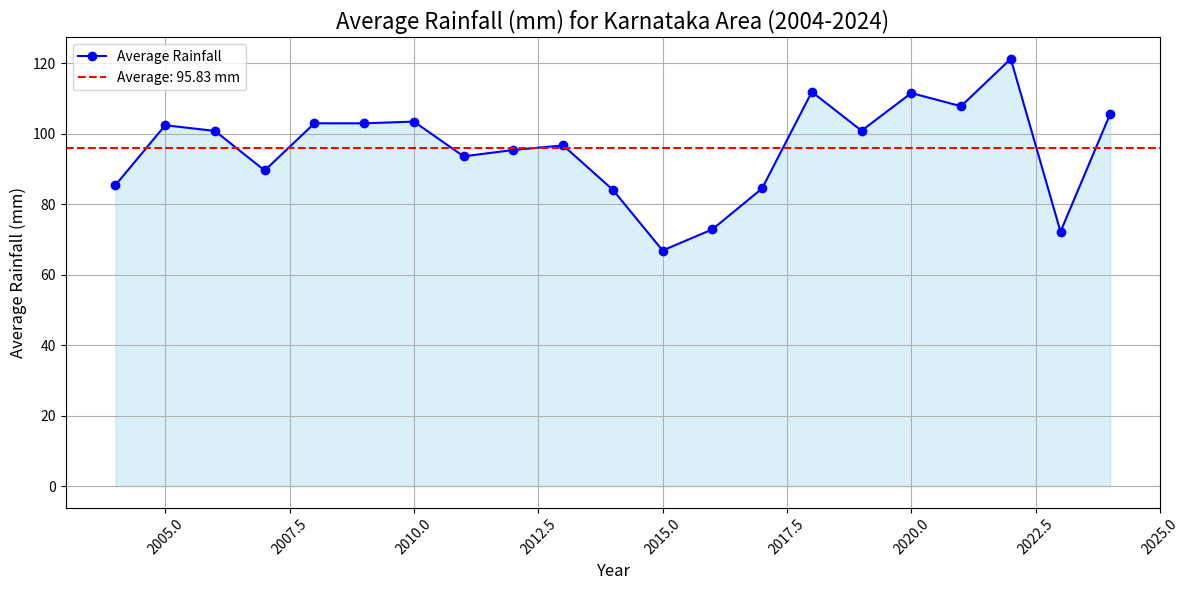

Write the Python code that produced this figure.
import matplotlib.pyplot as plt
import numpy as np

# Data for Average Rainfall and Year
year = np.array([2004, 2005, 2006, 2007, 2008, 2009, 2010, 2011, 2012, 2013, 
                 2014, 2015, 2016, 2017, 2018, 2019, 2020, 2021, 2022, 2023, 2024])
average_rainfall = np.array([85.42333333, 102.4, 100.779, 89.56, 102.954, 102.94, 
                             103.427, 93.579, 95.38, 96.68, 84.08, 66.87, 72.866, 
                             84.47, 111.86, 100.845, 111.527, 107.79, 121.235, 
                             72.21, 105.64])

# Plotting the data
plt.figure(figsize=(12, 6))
plt.plot(year, average_rainfall, marker='o', linestyle='-', color='b', label='Average Rainfall')
plt.fill_between(year, average_rainfall, color='skyblue', alpha=0.3)

# Adding labels and title
plt.title('Average Rainfall (mm) for Karnataka Area (2004-2024)', fontsize=16)
plt.xlabel('Year', fontsize=12)
plt.ylabel('Average Rainfall (mm)', fontsize=12)
plt.grid(True)
plt.xticks(rotation=45)

# Highlighting trends and significant points
plt.axhline(y=np.mean(average_rainfall), color='r', linestyle='--', label=f'Average: {np.mean(average_rainfall):.2f} mm')
plt.legend()

# Showing the plot
plt.tight_layout()
plt.show()
